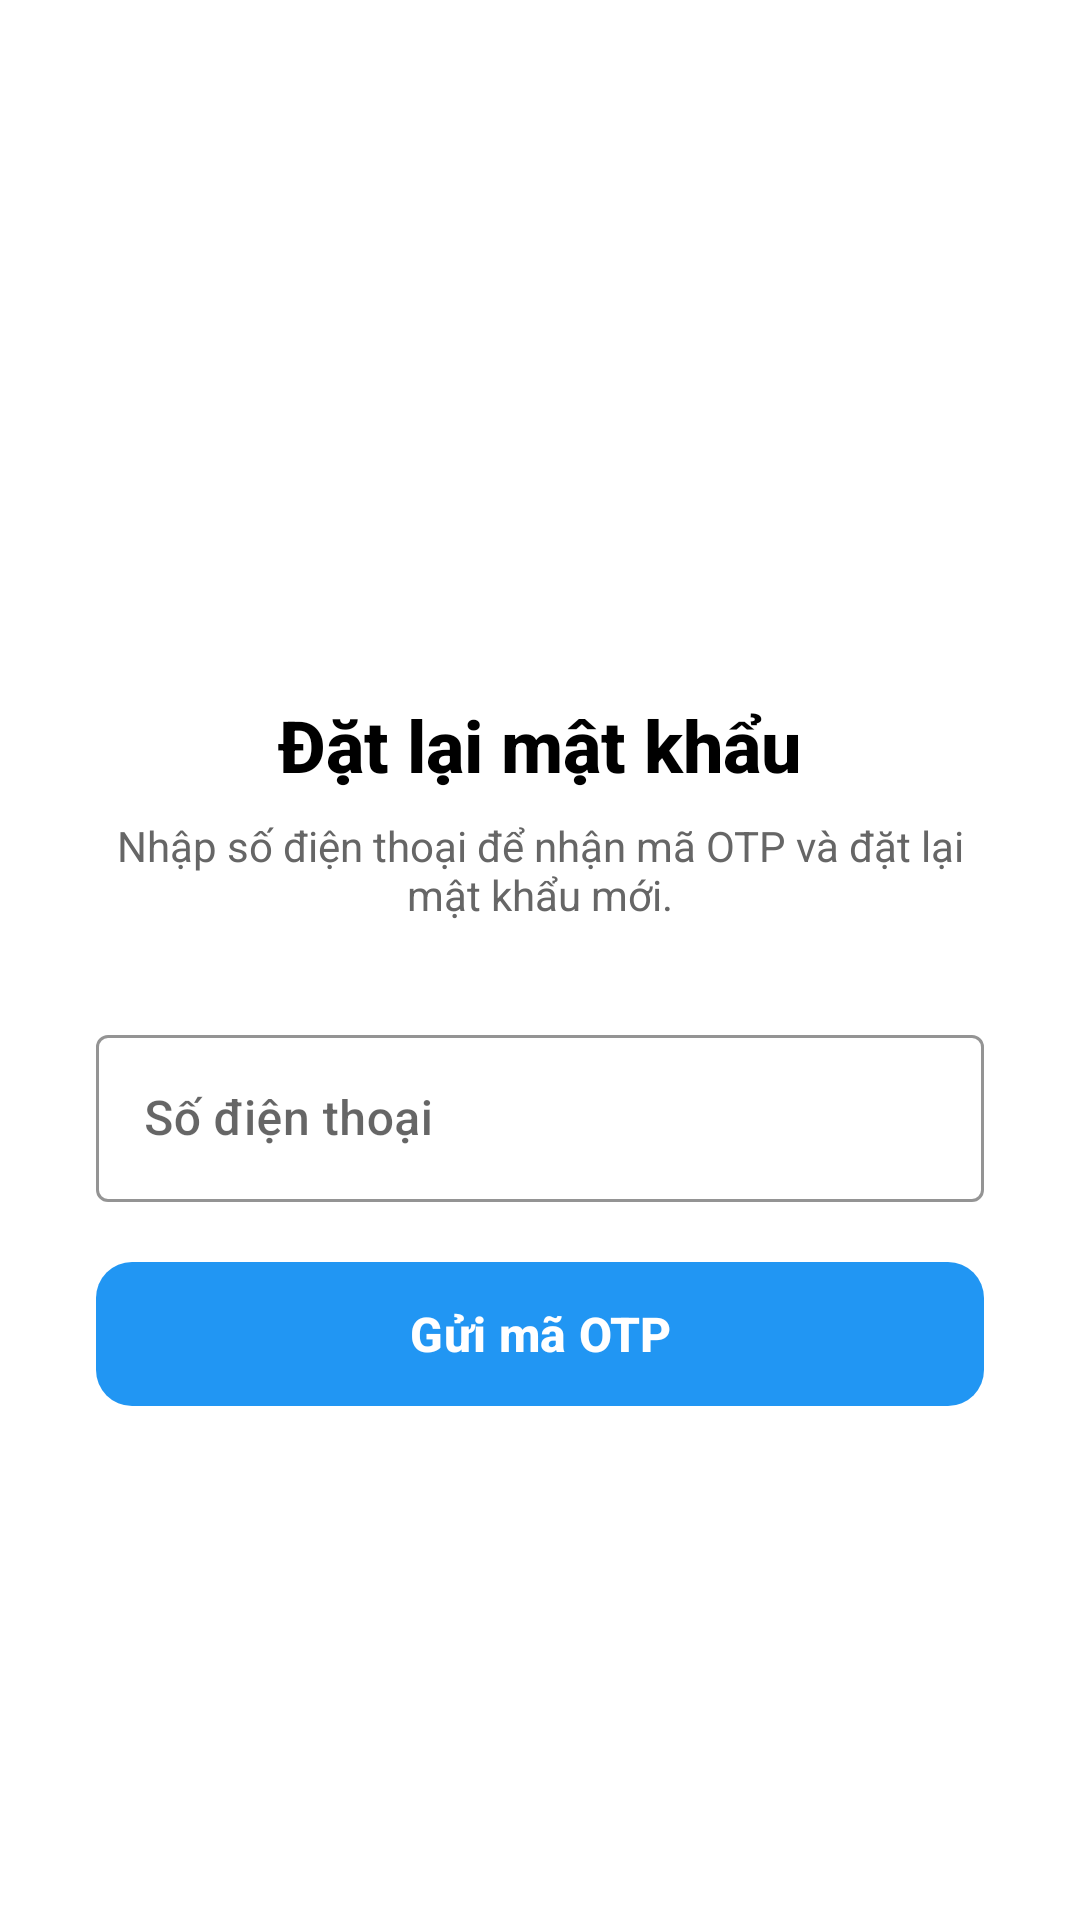

Android layout source for this screen:
<!-- AndroidManifest.xml: application theme Theme.EnglishLearningApp -->
<!-- res/layout/activity_reset_password.xml -->
<?xml version="1.0" encoding="utf-8"?>
<androidx.core.widget.NestedScrollView xmlns:android="http://schemas.android.com/apk/res/android"
    xmlns:app="http://schemas.android.com/apk/res-auto"
    xmlns:tools="http://schemas.android.com/tools"
    android:layout_width="match_parent"
    android:layout_height="match_parent"
    android:fillViewport="true"
    android:background="@android:color/white">

    <androidx.constraintlayout.widget.ConstraintLayout
        android:id="@+id/main"
        android:layout_width="match_parent"
        android:layout_height="wrap_content"
        android:paddingBottom="32dp"
        tools:context=".view.activity.ResetPasswordActivity">

        
        <ImageView
            android:id="@+id/logo"
            android:layout_width="160dp"
            android:layout_height="160dp"
            android:layout_marginTop="48dp"
            android:src="@drawable/app_logo"
            app:layout_constraintTop_toTopOf="parent"
            app:layout_constraintStart_toStartOf="parent"
            app:layout_constraintEnd_toEndOf="parent" />

        
        <TextView
            android:id="@+id/tvTitle"
            android:layout_width="wrap_content"
            android:layout_height="wrap_content"
            android:layout_marginTop="24dp"
            android:text="Đặt lại mật khẩu"
            android:textColor="@android:color/black"
            android:textSize="24sp"
            android:textStyle="bold"
            android:fontFamily="sans-serif-medium"
            app:layout_constraintTop_toBottomOf="@id/logo"
            app:layout_constraintStart_toStartOf="parent"
            app:layout_constraintEnd_toEndOf="parent" />

        
        <TextView
            android:id="@+id/tvDescription"
            android:layout_width="0dp"
            android:layout_height="wrap_content"
            android:layout_marginStart="32dp"
            android:layout_marginTop="8dp"
            android:layout_marginEnd="32dp"
            android:text="Nhập số điện thoại để nhận mã OTP và đặt lại mật khẩu mới."
            android:textColor="#666666"
            android:textSize="14sp"
            android:gravity="center"
            app:layout_constraintTop_toBottomOf="@id/tvTitle"
            app:layout_constraintStart_toStartOf="parent"
            app:layout_constraintEnd_toEndOf="parent" />

        
        <com.google.android.material.textfield.TextInputLayout
            android:id="@+id/phone_input_layout"
            style="@style/Widget.MaterialComponents.TextInputLayout.OutlinedBox"
            android:layout_width="0dp"
            android:layout_height="wrap_content"
            android:layout_marginStart="32dp"
            android:layout_marginTop="32dp"
            android:layout_marginEnd="32dp"
            app:hintTextColor="#2196F3"
            app:boxStrokeColor="#2196F3"
            app:endIconMode="clear_text"
            app:layout_constraintTop_toBottomOf="@id/tvDescription"
            app:layout_constraintStart_toStartOf="parent"
            app:layout_constraintEnd_toEndOf="parent">

            <com.google.android.material.textfield.TextInputEditText
                android:id="@+id/etPhone"
                android:layout_width="match_parent"
                android:layout_height="wrap_content"
                android:hint="Số điện thoại"
                android:inputType="phone"
                android:textSize="16sp"
                android:fontFamily="sans-serif-medium" />
        </com.google.android.material.textfield.TextInputLayout>

        
        <com.google.android.material.button.MaterialButton
            android:id="@+id/btnSendOTP"
            android:layout_width="0dp"
            android:layout_height="56dp"
            android:layout_marginStart="32dp"
            android:layout_marginTop="16dp"
            android:layout_marginEnd="32dp"
            android:text="Gửi mã OTP"
            android:textColor="@android:color/white"
            android:textSize="16sp"
            android:textStyle="bold"
            android:fontFamily="sans-serif-medium"
            app:backgroundTint="#2196F3"
            app:cornerRadius="12dp"
            app:layout_constraintTop_toBottomOf="@id/phone_input_layout"
            app:layout_constraintStart_toStartOf="parent"
            app:layout_constraintEnd_toEndOf="parent" />

        
        <TextView
            android:id="@+id/tvCountdown"
            android:layout_width="0dp"
            android:layout_height="wrap_content"
            android:layout_marginStart="32dp"
            android:layout_marginTop="12dp"
            android:layout_marginEnd="32dp"
            android:text="Mã OTP hết hạn sau: 60s"
            android:textColor="#FF5722"
            android:textSize="14sp"
            android:textStyle="bold"
            android:gravity="center"
            android:visibility="gone"
            app:layout_constraintTop_toBottomOf="@id/btnSendOTP"
            app:layout_constraintStart_toStartOf="parent"
            app:layout_constraintEnd_toEndOf="parent" />

        
        <com.google.android.material.textfield.TextInputLayout
            android:id="@+id/otp_input_layout"
            style="@style/Widget.MaterialComponents.TextInputLayout.OutlinedBox"
            android:layout_width="0dp"
            android:layout_height="wrap_content"
            android:layout_marginStart="32dp"
            android:layout_marginTop="16dp"
            android:layout_marginEnd="32dp"
            app:hintTextColor="#2196F3"
            app:boxStrokeColor="#2196F3"
            app:endIconMode="clear_text"
            android:visibility="gone"
            app:layout_constraintTop_toBottomOf="@id/tvCountdown"
            app:layout_constraintStart_toStartOf="parent"
            app:layout_constraintEnd_toEndOf="parent">

            <com.google.android.material.textfield.TextInputEditText
                android:id="@+id/etOTP"
                android:layout_width="match_parent"
                android:layout_height="wrap_content"
                android:hint="Mã OTP (6 số)"
                android:inputType="number"
                android:maxLength="6"
                android:textSize="16sp"
                android:fontFamily="sans-serif-medium" />
        </com.google.android.material.textfield.TextInputLayout>

        
        <com.google.android.material.textfield.TextInputLayout
            android:id="@+id/new_password_input_layout"
            style="@style/Widget.MaterialComponents.TextInputLayout.OutlinedBox"
            android:layout_width="0dp"
            android:layout_height="wrap_content"
            android:layout_marginStart="32dp"
            android:layout_marginTop="16dp"
            android:layout_marginEnd="32dp"
            app:hintTextColor="#2196F3"
            app:boxStrokeColor="#2196F3"
            app:passwordToggleEnabled="true"
            app:endIconMode="password_toggle"
            android:visibility="gone"
            app:layout_constraintTop_toBottomOf="@id/otp_input_layout"
            app:layout_constraintStart_toStartOf="parent"
            app:layout_constraintEnd_toEndOf="parent">

            <com.google.android.material.textfield.TextInputEditText
                android:id="@+id/etNewPassword"
                android:layout_width="match_parent"
                android:layout_height="wrap_content"
                android:hint="Mật khẩu mới"
                android:inputType="textPassword"
                android:textSize="16sp"
                android:fontFamily="sans-serif-medium" />
        </com.google.android.material.textfield.TextInputLayout>

        
        <com.google.android.material.textfield.TextInputLayout
            android:id="@+id/confirm_password_input_layout"
            style="@style/Widget.MaterialComponents.TextInputLayout.OutlinedBox"
            android:layout_width="0dp"
            android:layout_height="wrap_content"
            android:layout_marginStart="32dp"
            android:layout_marginTop="16dp"
            android:layout_marginEnd="32dp"
            app:hintTextColor="#2196F3"
            app:boxStrokeColor="#2196F3"
            app:passwordToggleEnabled="true"
            app:endIconMode="password_toggle"
            android:visibility="gone"
            app:layout_constraintTop_toBottomOf="@id/new_password_input_layout"
            app:layout_constraintStart_toStartOf="parent"
            app:layout_constraintEnd_toEndOf="parent">

            <com.google.android.material.textfield.TextInputEditText
                android:id="@+id/etConfirmPassword"
                android:layout_width="match_parent"
                android:layout_height="wrap_content"
                android:hint="Xác nhận mật khẩu"
                android:inputType="textPassword"
                android:textSize="16sp"
                android:fontFamily="sans-serif-medium" />
        </com.google.android.material.textfield.TextInputLayout>

        
        <com.google.android.material.button.MaterialButton
            android:id="@+id/btnResetPassword"
            android:layout_width="0dp"
            android:layout_height="56dp"
            android:layout_marginStart="32dp"
            android:layout_marginTop="24dp"
            android:layout_marginEnd="32dp"
            android:text="Đặt lại mật khẩu"
            android:textColor="@android:color/white"
            android:textSize="16sp"
            android:textStyle="bold"
            android:fontFamily="sans-serif-medium"
            app:backgroundTint="#2196F3"
            app:cornerRadius="12dp"
            android:visibility="gone"
            app:layout_constraintTop_toBottomOf="@id/confirm_password_input_layout"
            app:layout_constraintStart_toStartOf="parent"
            app:layout_constraintEnd_toEndOf="parent" />

        
        <TextView
            android:id="@+id/tvMessage"
            android:layout_width="0dp"
            android:layout_height="wrap_content"
            android:layout_marginStart="32dp"
            android:layout_marginTop="12dp"
            android:layout_marginEnd="32dp"
            android:textColor="#D32F2F"
            android:textSize="14sp"
            android:gravity="center"
            android:visibility="gone"
            app:layout_constraintTop_toBottomOf="@id/btnResetPassword"
            app:layout_constraintStart_toStartOf="parent"
            app:layout_constraintEnd_toEndOf="parent" />

    </androidx.constraintlayout.widget.ConstraintLayout>
</androidx.core.widget.NestedScrollView>
<!-- resources referenced by this layout -->
<resources>
  <style name="Theme.EnglishLearningApp" parent="Theme.Material3.Light.NoActionBar">
  
          
          <item name="colorPrimary">@color/colorPrimary</item>
          <item name="colorOnPrimary">@color/white</item>
  
          
          <item name="android:colorBackground">@color/light_gray</item>
  
          
          <item name="colorSurface">@color/white</item>
          <item name="colorOnSurface">@color/black</item>
          <item name="colorSurfaceVariant">@color/light_blue</item>
          <item name="colorOnSurfaceVariant">@color/gray</item>
  
          <item name="android:statusBarColor">@color/colorPrimary</item>
          <item name="android:navigationBarColor">@color/white</item>
      </style>
  <color name="colorPrimary">#2196F3</color>
  <color name="white">#FFFFFFFF</color>
  <color name="black">#FF000000</color>
</resources>
